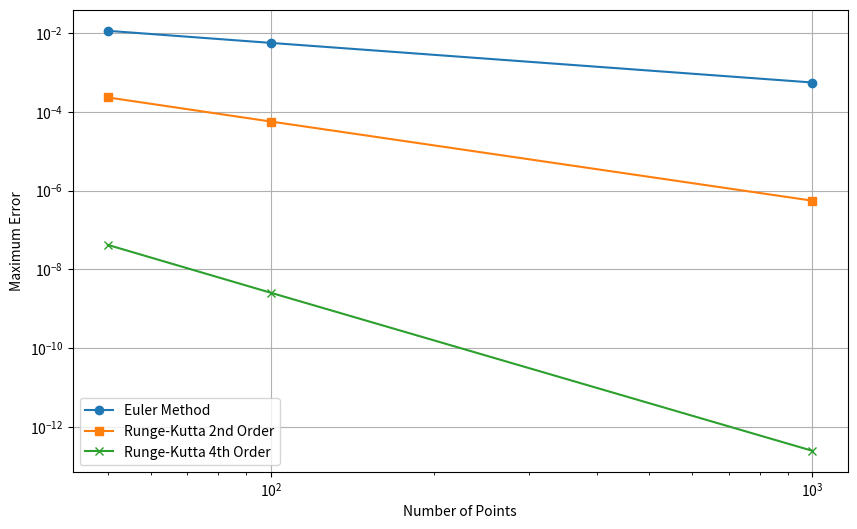

Source code (Python):
import numpy as np
import matplotlib.pyplot as plt

def equation_rhs(time, y_value):
    return -y_value


def euler_solver(rhs_func, t_start, y_init, t_final, step_size):
    time_steps = np.arange(t_start, t_final + step_size, step_size)
    y_approx = np.zeros_like(time_steps)
    y_approx[0] = y_init
    for idx in range(1, len(time_steps)):
        y_approx[idx] = y_approx[idx - 1] + step_size * rhs_func(time_steps[idx - 1], y_approx[idx - 1])
    return time_steps, y_approx


def rk2_solver(rhs_func, t_start, y_init, t_final, step_size):
    time_steps = np.arange(t_start, t_final + step_size, step_size)
    y_approx = np.zeros_like(time_steps)
    y_approx[0] = y_init
    for idx in range(1, len(time_steps)):
        slope1 = rhs_func(time_steps[idx - 1], y_approx[idx - 1])
        slope2 = rhs_func(time_steps[idx - 1] + step_size, y_approx[idx - 1] + step_size * slope1)
        y_approx[idx] = y_approx[idx - 1] + step_size * (slope1 + slope2) / 2
    return time_steps, y_approx


def rk4_solver(rhs_func, t_start, y_init, t_final, step_size):
    time_steps = np.arange(t_start, t_final + step_size, step_size)
    y_approx = np.zeros_like(time_steps)
    y_approx[0] = y_init
    for idx in range(1, len(time_steps)):
        k1 = rhs_func(time_steps[idx - 1], y_approx[idx - 1])
        k2 = rhs_func(time_steps[idx - 1] + step_size / 2, y_approx[idx - 1] + (step_size / 2) * k1)
        k3 = rhs_func(time_steps[idx - 1] + step_size / 2, y_approx[idx - 1] + (step_size / 2) * k2)
        k4 = rhs_func(time_steps[idx - 1] + step_size, y_approx[idx - 1] + step_size * k3)
        y_approx[idx] = y_approx[idx - 1] + (step_size / 6) * (k1 + 2 * k2 + 2 * k3 + k4)
    return time_steps, y_approx


def analytical_solution(t_values):
    return np.exp(-t_values)


start_time = 0
initial_value = 1
end_time = 3

grid_points = [50, 100, 1000]

euler_errors = []
rk2_errors = []
rk4_errors = []

for points in grid_points:
    step = (end_time - start_time) / points

    t_euler, y_euler = euler_solver(equation_rhs, start_time, initial_value, end_time, step)
    t_rk2, y_rk2 = rk2_solver(equation_rhs, start_time, initial_value, end_time, step)
    t_rk4, y_rk4 = rk4_solver(equation_rhs, start_time, initial_value, end_time, step)

    exact_euler = analytical_solution(t_euler)
    exact_rk2 = analytical_solution(t_rk2)
    exact_rk4 = analytical_solution(t_rk4)

    euler_err = np.abs(exact_euler - y_euler)
    rk2_err = np.abs(exact_rk2 - y_rk2)
    rk4_err = np.abs(exact_rk4 - y_rk4)

    euler_errors.append(np.max(euler_err))
    rk2_errors.append(np.max(rk2_err))
    rk4_errors.append(np.max(rk4_err))

plt.figure(figsize=(10, 6))

plt.plot(grid_points, euler_errors, 'o-', label='Euler Method')
plt.plot(grid_points, rk2_errors, 's-', label='Runge-Kutta 2nd Order')
plt.plot(grid_points, rk4_errors, 'x-', label='Runge-Kutta 4th Order')

plt.xlabel('Number of Points')
plt.ylabel('Maximum Error')
plt.xscale('log')
plt.yscale('log')
plt.legend()
plt.grid(True)
plt.show()
